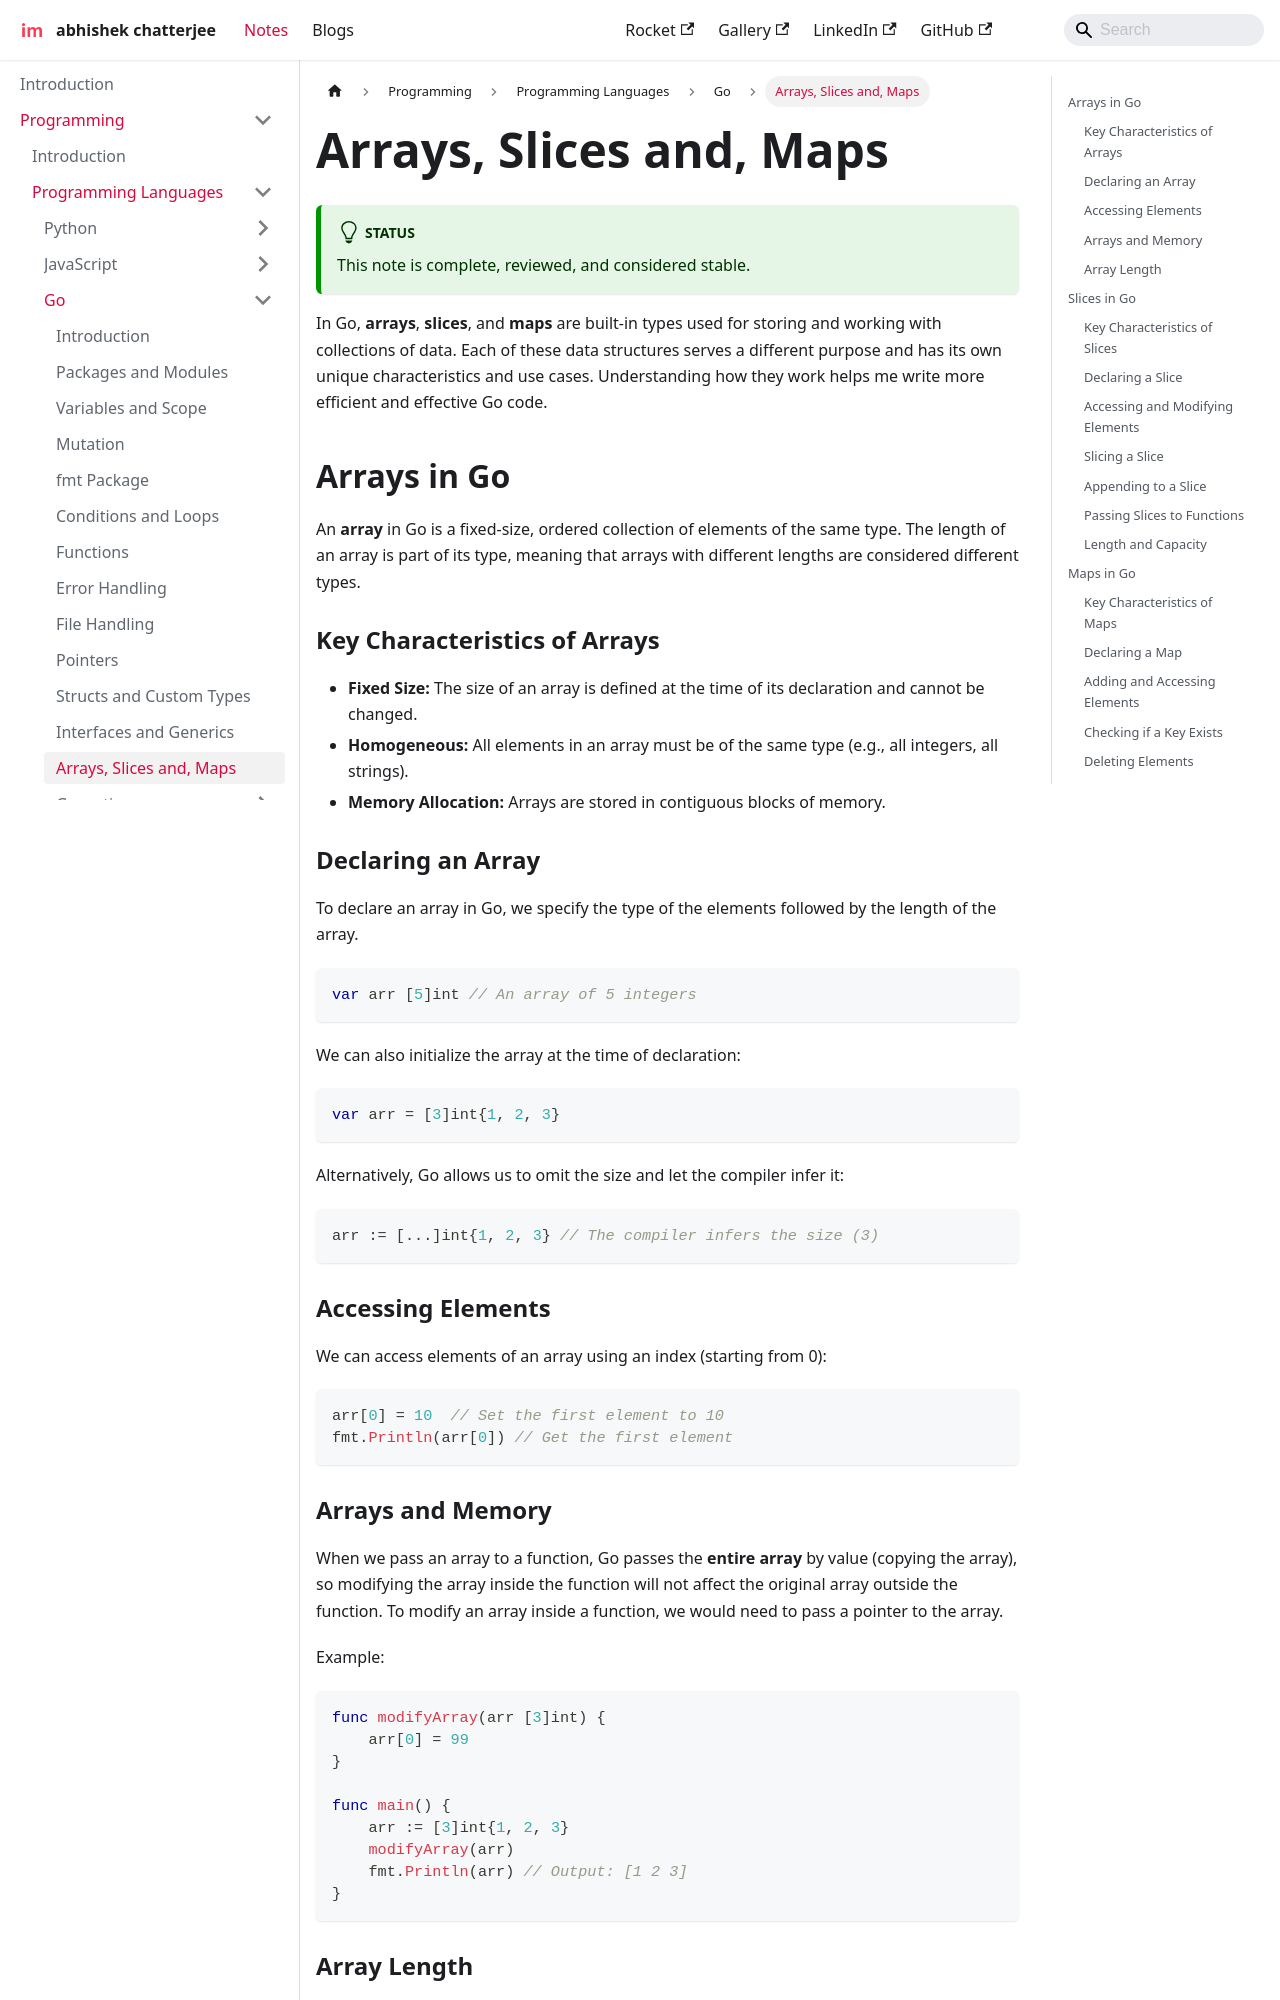

repository: imdeepmind/imdeepmind.github.io · page: docs/programming/programming-languages/go/array-maps/index.html · generator: docusaurus

---
sidebar_position: 13
---

# Arrays, Slices and, Maps

:::tip[Status]

This note is complete, reviewed, and considered stable.

:::

In Go, **arrays**, **slices**, and **maps** are built-in types used for storing and working with collections of data. Each of these data structures serves a different purpose and has its own unique characteristics and use cases. Understanding how they work helps me write more efficient and effective Go code.

## Arrays in Go

An **array** in Go is a fixed-size, ordered collection of elements of the same type. The length of an array is part of its type, meaning that arrays with different lengths are considered different types.

### Key Characteristics of Arrays

- **Fixed Size:** The size of an array is defined at the time of its declaration and cannot be changed.
- **Homogeneous:** All elements in an array must be of the same type (e.g., all integers, all strings).
- **Memory Allocation:** Arrays are stored in contiguous blocks of memory.

### Declaring an Array

To declare an array in Go, we specify the type of the elements followed by the length of the array.

```go
var arr [5]int // An array of 5 integers
```

We can also initialize the array at the time of declaration:

```go
var arr = [3]int{1, 2, 3}
```

Alternatively, Go allows us to omit the size and let the compiler infer it:

```go
arr := [...]int{1, 2, 3} // The compiler infers the size (3)
```

### Accessing Elements

We can access elements of an array using an index (starting from 0):

```go
arr[0] = 10  // Set the first element to 10
fmt.Println(arr[0]) // Get the first element
```
